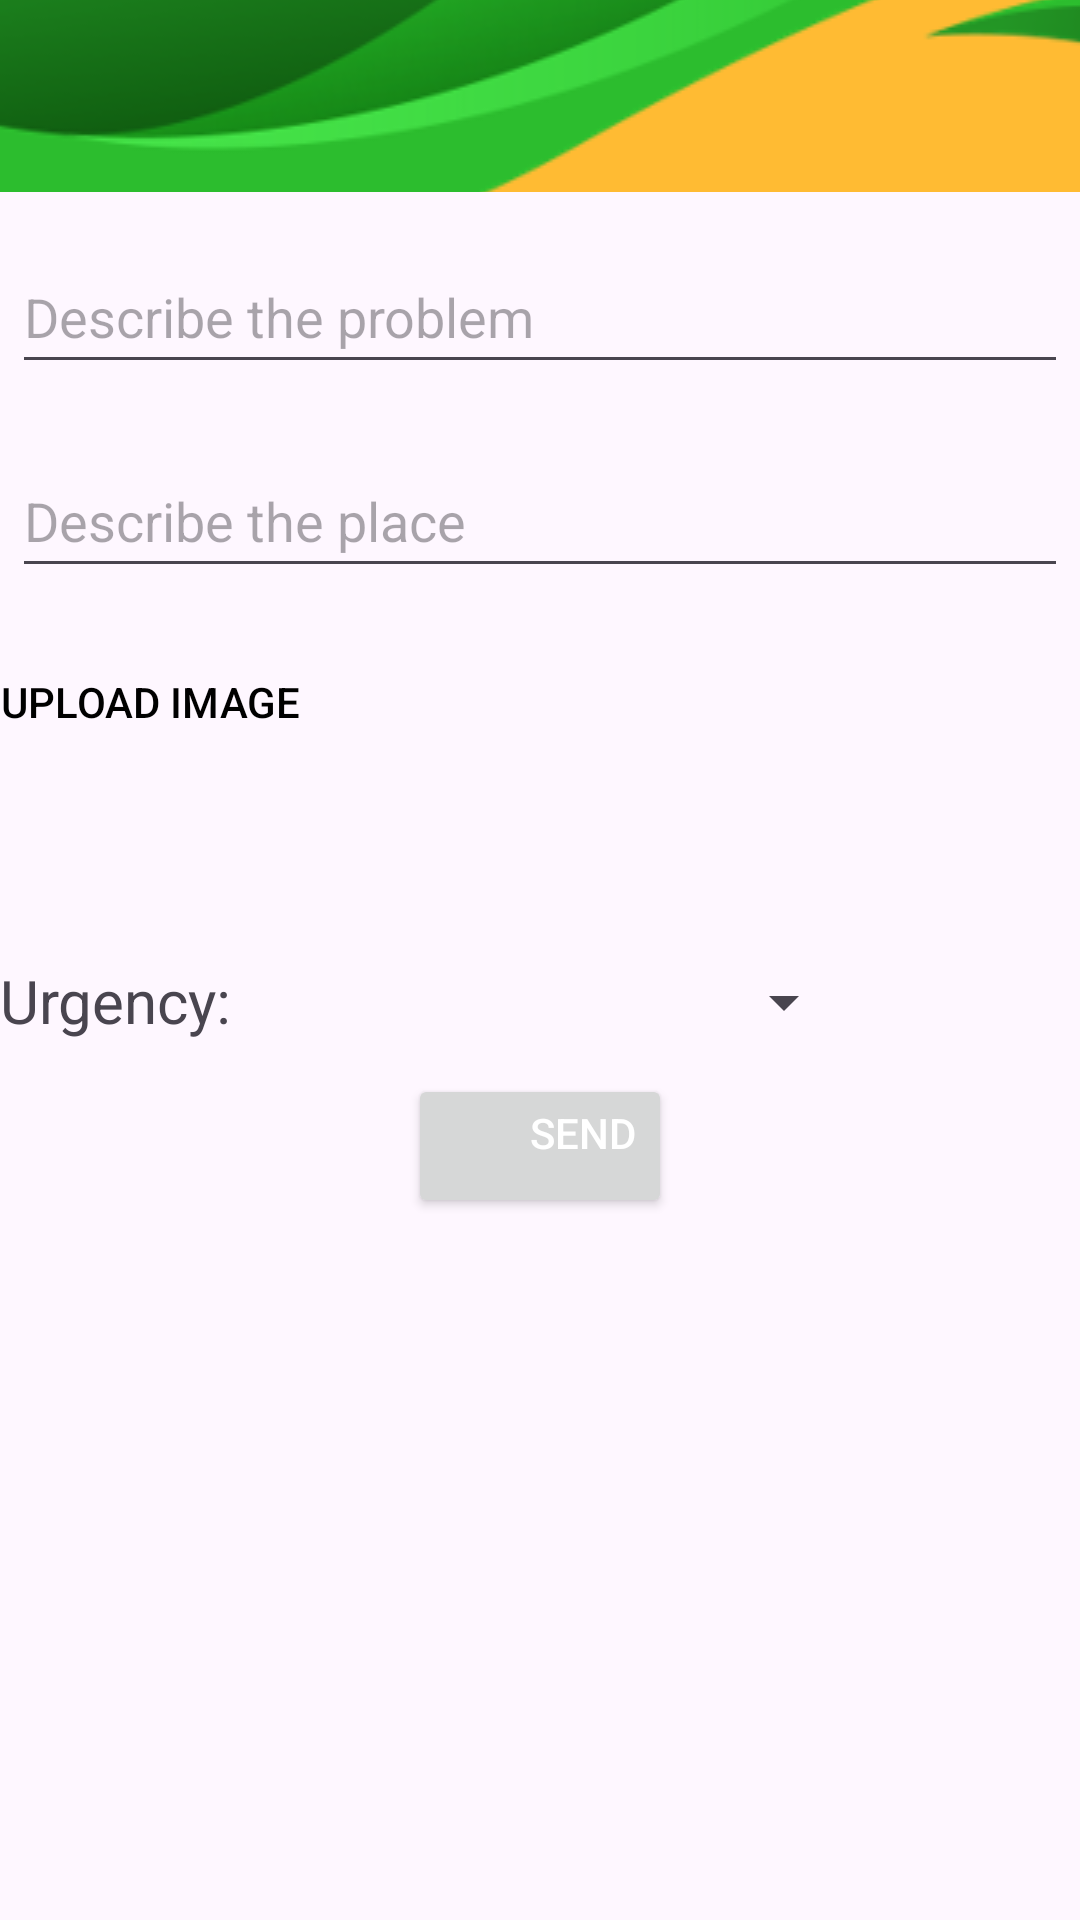

Android layout source for this screen:
<!-- AndroidManifest.xml: application theme Theme.MyApplication -->
<!-- res/layout/alert_dialog_string.xml -->
<?xml version="1.0" encoding="utf-8"?>
<LinearLayout
    xmlns:android="http://schemas.android.com/apk/res/android"
    xmlns:app="http://schemas.android.com/apk/res-auto"
    xmlns:tools="http://schemas.android.com/tools"
    android:layout_width="match_parent"
    android:layout_height="wrap_content"
    android:layout_margin="16dp"
    android:orientation="vertical">

    <ImageView
        android:src="@drawable/newback"
        android:layout_width="wrap_content"
        android:layout_height="64dp"
        android:scaleType="center"
        android:background="#FFFFBB33"
        android:contentDescription="app_name" />

    <EditText
        android:id="@+id/description"
        android:layout_width="match_parent"
        android:layout_height="wrap_content"
        android:layout_marginLeft="4dp"
        android:layout_marginTop="16dp"
        android:layout_marginRight="4dp"
        android:layout_marginBottom="4dp"
        android:hint="Describe the problem"
        android:minHeight="48dp" />

    <LinearLayout
        android:layout_width="match_parent"
        android:layout_height="wrap_content"
        android:orientation="horizontal">
        <EditText
            android:id="@+id/descriptionPlace"
            android:layout_width="match_parent"
            android:layout_height="wrap_content"
            android:layout_marginLeft="4dp"
            android:layout_marginTop="16dp"
            android:layout_marginRight="4dp"
            android:layout_marginBottom="4dp"
            android:hint="Describe the place"
            android:minHeight="48dp" />
    </LinearLayout>



    <RelativeLayout
        android:layout_width="match_parent"
        android:layout_height="wrap_content"
        android:layout_marginTop="10dp"
        android:orientation="horizontal">

        <Button
            android:id="@+id/upLoadImage"
            android:layout_width="wrap_content"
            android:layout_height="wrap_content"
            android:layout_alignParentLeft="true"
            android:background="@color/Transparent"
            android:text="Upload Image"
            android:textColor="@color/black"
            />

        <ImageView
            android:id="@+id/myImage"
            android:layout_width="100dp"
            android:layout_height="100dp"
            android:layout_alignParentRight="true"
            android:src="@mipmap/ic_launcher_round" />
    </RelativeLayout>
    <LinearLayout
        android:layout_width="match_parent"
        android:layout_height="wrap_content"
        android:orientation="horizontal">
        <TextView
            android:layout_width="wrap_content"
            android:layout_height="wrap_content"
            android:layout_marginTop="10dp"
            android:text="Urgency:"
            android:layout_marginRight="160dp"
            android:textSize="20dp"
            />

        <Spinner
            android:id="@+id/spinner_urgency"
            android:layout_width="wrap_content"
            android:layout_height="wrap_content"
            android:minHeight="48dp"
            android:layout_gravity="right"
            android:gravity="right"
            android:foregroundGravity="right"
            />
    </LinearLayout>

    <Button
        android:layout_width="wrap_content"
        android:layout_height="wrap_content"
        android:layout_gravity="center"
        android:gravity="end"
        android:text="send"
        android:textColor="@color/white"
        android:id="@+id/send"
        />
</LinearLayout>
<!-- resources referenced by this layout -->
<resources>
  <color name="Transparent">#00FFFFFF</color>
  <color name="black">#FF000000</color>
  <color name="white">#FFFFFFFF</color>
  <!-- drawable newback: png bitmap (drawable, 35042 bytes) -->
  <style name="Theme.MyApplication" parent="Base.Theme.MyApplication" />
  <style name="Base.Theme.MyApplication" parent="Theme.Material3.DayNight.NoActionBar">
          
          <item name="colorPrimary">@color/lavender</item>
          <item name="colorPrimaryVariant">@color/lavender</item>
          <item name="colorOnPrimary">@color/white</item>
          
          <item name="colorSecondary">@color/teal_200</item>
          <item name="colorSecondaryVariant">@color/teal_700</item>
          <item name="colorOnSecondary">@color/black</item>
          
          <item name="android:statusBarColor">?attr/colorPrimaryVariant</item>
          
          <item name="android:windowAnimationStyle">@style/CustomActivityAnimation</item>
      </style>
  <color name="lavender">#8692f7</color>
  <color name="teal_200">#FF03DAC5</color>
  <color name="teal_700">#FF018786</color>
  <style name="CustomActivityAnimation" parent="@android:style/Animation.Activity">
          <item name="android:activityOpenEnterAnimation">@anim/slide_in_right</item>
          <item name="android:activityOpenExitAnimation">@anim/slide_out_left</item>
      </style>
</resources>
